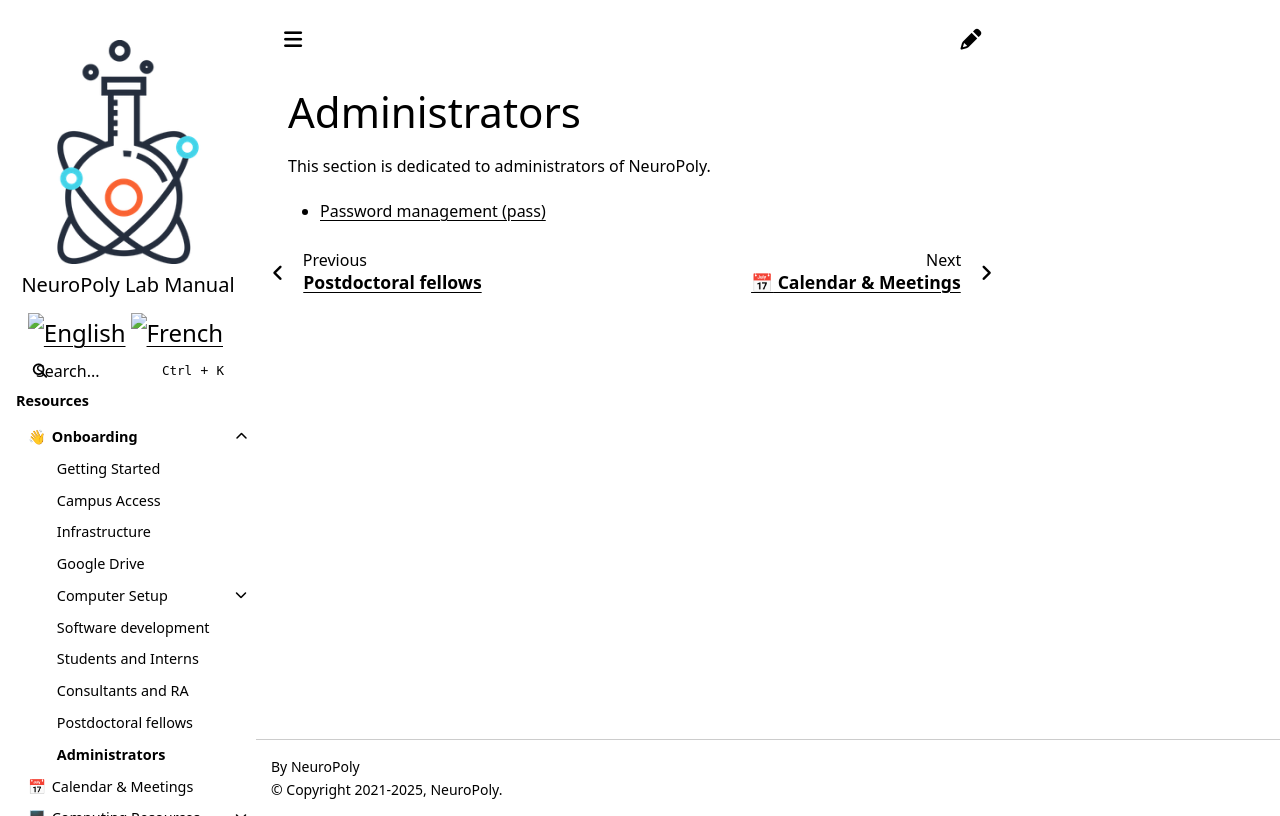

repository: neuropoly/intranet.neuro.polymtl.ca · page: onboarding/admin.html · generator: sphinx

---
description: >-
  This page is for admins.
---

# Administrators

This section is dedicated to administrators of NeuroPoly.

- [Password management (pass)](https://github.com/neuropoly/computers/wiki/Password-management-(%60pass%60))
